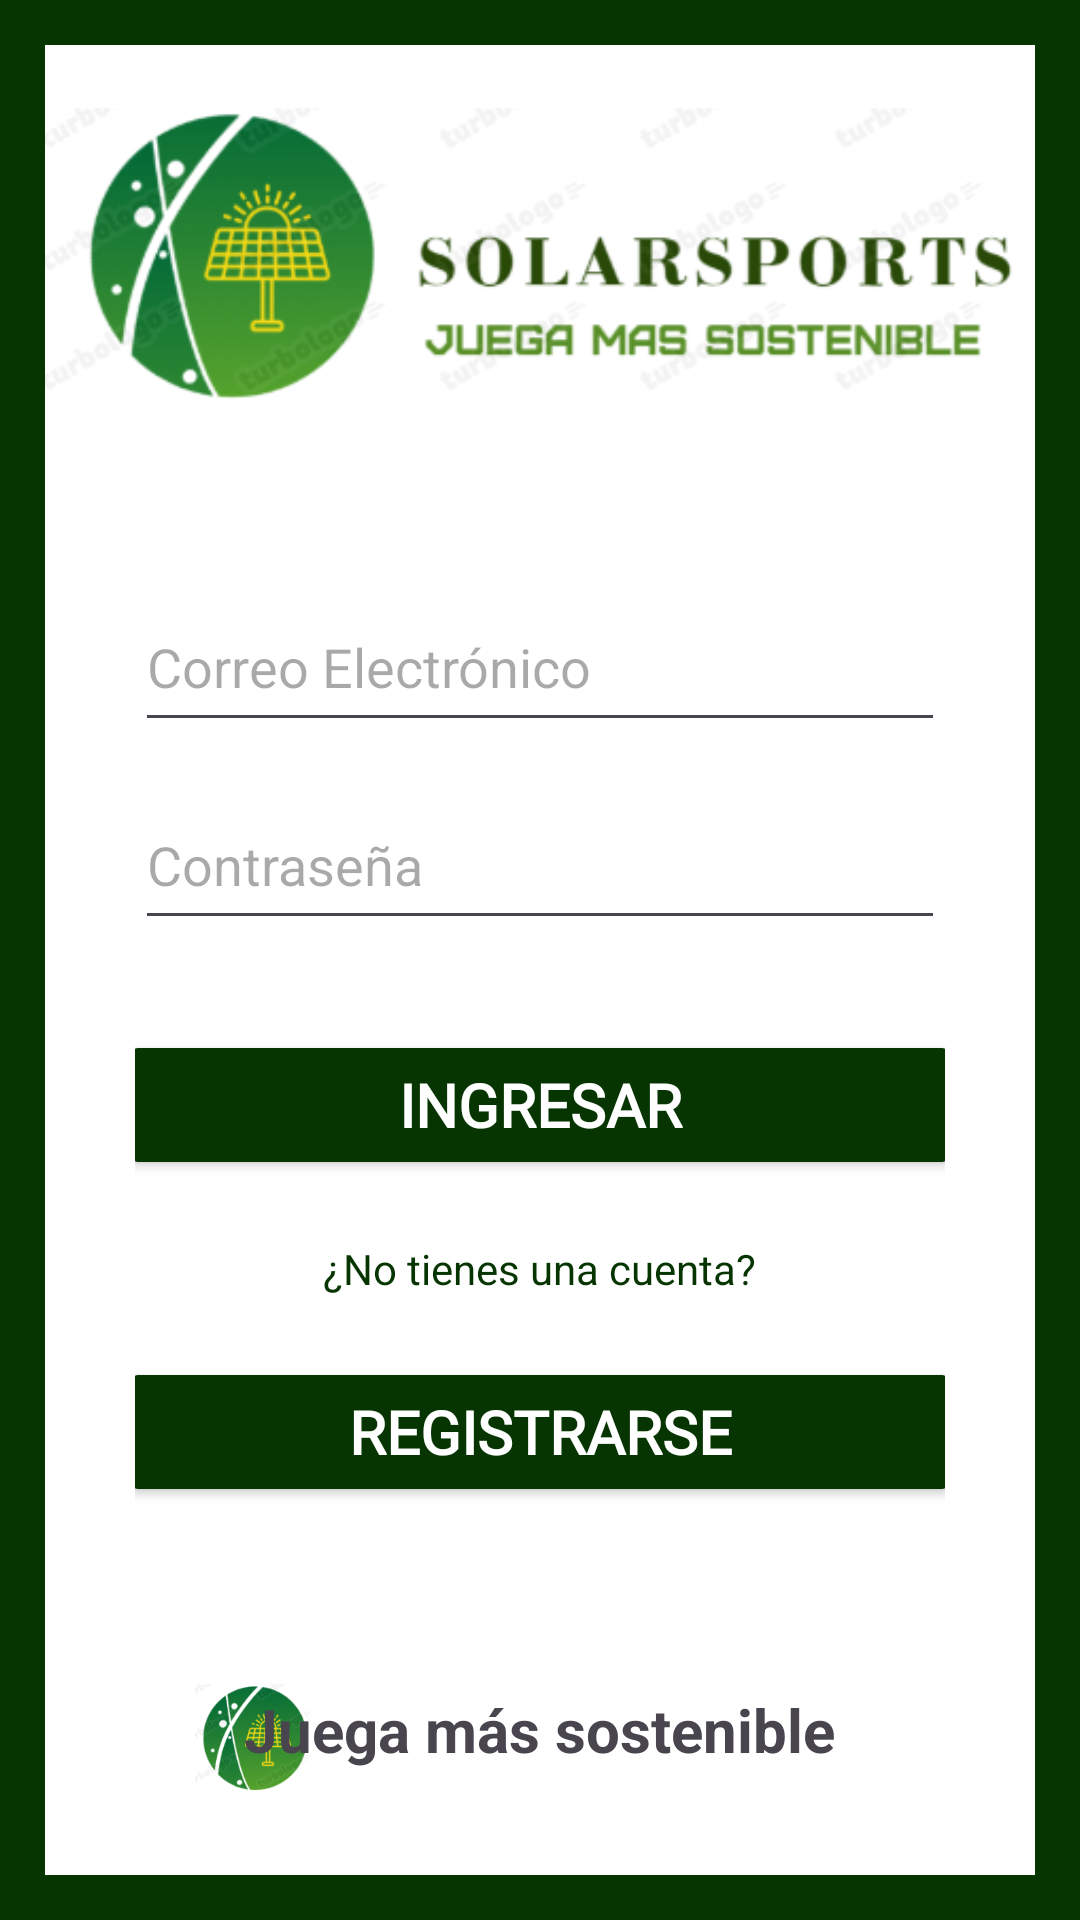

Here is an Android app screen rendered from its layout file. Give the layout XML and the strings, colors and styles it references.
<!-- AndroidManifest.xml: application theme Theme.SolarSportsV2 -->
<!-- res/layout/activity_login.xml -->
<?xml version="1.0" encoding="utf-8"?>
<FrameLayout xmlns:android="http://schemas.android.com/apk/res/android"
    xmlns:tools="http://schemas.android.com/tools"
    android:layout_width="match_parent"
    android:layout_height="match_parent"
    tools:context=".LoginActivity"
    android:fontFamily="@font/roboto"
    android:background="@drawable/frame_border"
    android:padding="15dp">

    <ImageView
        android:layout_width="wrap_content"
        android:layout_height="wrap_content"
        android:src="@drawable/logo" />

    <ImageView
        style="@style/img_footer"/>

    <TextView

        style="@style/txv_footer"/>

    <LinearLayout
        android:layout_width="match_parent"
        android:layout_height="match_parent"
        android:orientation="vertical"
        android:padding="30dp"
        android:gravity="center"
        android:layout_marginBottom="80dp"
        android:layout_marginTop="140dp">



        <EditText
            android:id="@+id/edtxEmailE"
            android:layout_width="match_parent"
            android:layout_height="50dp"
            android:hint="@string/edtx_email"
            android:inputType="textEmailAddress"
            android:padding="4dp"
            android:layout_marginBottom="8dp"/>

        <EditText
            android:id="@+id/edtxPasswordE"
            android:layout_width="match_parent"
            android:layout_height="50dp"
            android:hint="@string/edtx_password"
            android:inputType="textPassword"
            android:padding="4dp"
            android:layout_marginTop="8dp"/>


        <Button
            android:id="@+id/btnIngresarE"
            android:layout_marginTop="30dp"
            android:text="@string/btn_enter"
            android:backgroundTint="@color/verdeAPP"
            style="@style/btn"/>

        <TextView
            android:layout_width="wrap_content"
            android:layout_height="wrap_content"
            android:text="@string/txv_question"
            android:layout_gravity="center"
            android:textColor="@color/verdeAPP"
            android:layout_marginTop="20dp"/>

        <Button
            android:id="@+id/btnRegisterE"
            android:layout_marginTop="20dp"
            android:text="@string/btn_register"
            android:backgroundTint="@color/verdeAPP"
            style="@style/btn"/>

    </LinearLayout>


</FrameLayout>
<!-- resources referenced by this layout -->
<resources>
  <color name="verdeAPP">#063502</color>
  <!-- drawable frame_border (drawable) -->
  <?xml version="1.0" encoding="utf-8"?>
  <shape xmlns:android="http://schemas.android.com/apk/res/android">
      <solid android:color="#ffffff"/>
      <stroke android:width="15dp" android:color="#063502"/>
      <padding android:left="12dp" android:top="12dp" android:right="12dp" android:bottom="12dp" />
      <corners android:radius="0dp"/>
  
  </shape>
  <!-- drawable logo: png bitmap (drawable, 39330 bytes) -->
  <string name="btn_enter">INGRESAR</string>
  <string name="btn_register">REGISTRARSE</string>
  <string name="edtx_email">Correo Electrónico</string>
  <string name="edtx_password">Contraseña</string>
  <string name="txv_question">¿No tienes una cuenta?</string>
  <style name="btn">
          <item name="android:textSize">20sp</item>
          <item name="android:textColor">@color/white</item>
  
          <item name="android:textStyle">bold</item>
          <item name="android:fontFamily">@font/roboto</item>
          <item name="android:layout_width">280dp</item>
          <item name="android:layout_height">50dp</item>
  
      </style>
  <style name="img_footer">
          <item name="android:layout_width">40dp</item>
          <item name="android:layout_height">40dp</item>
          <item name="android:src">@drawable/logo_b</item>
          <item name="android:layout_gravity">bottom</item>
          <item name="android:layout_marginStart">50dp</item>
          <item name="android:layout_marginBottom">25dp</item>
  
      </style>
  <style name="txv_footer">
          <item name="android:layout_width">wrap_content</item>
          <item name="android:layout_height">wrap_content</item>
          <item name="android:text">@string/txv_footer</item>
          <item name="android:textStyle">bold</item>
          <item name="android:textSize">20sp</item>
          <item name="android:layout_gravity">bottom|center_horizontal</item>
          <item name="android:layout_marginBottom">35dp</item>
  
  
      </style>
  <style name="Theme.SolarSportsV2" parent="Base.Theme.SolarSportsV2" />
  <color name="white">#FFFFFFFF</color>
  <!-- drawable logo_b: png bitmap (drawable, 24731 bytes) -->
  <string name="txv_footer">Juega más sostenible</string>
  <style name="Base.Theme.SolarSportsV2" parent="Theme.Material3.DayNight.NoActionBar">
          
          
      </style>
</resources>
